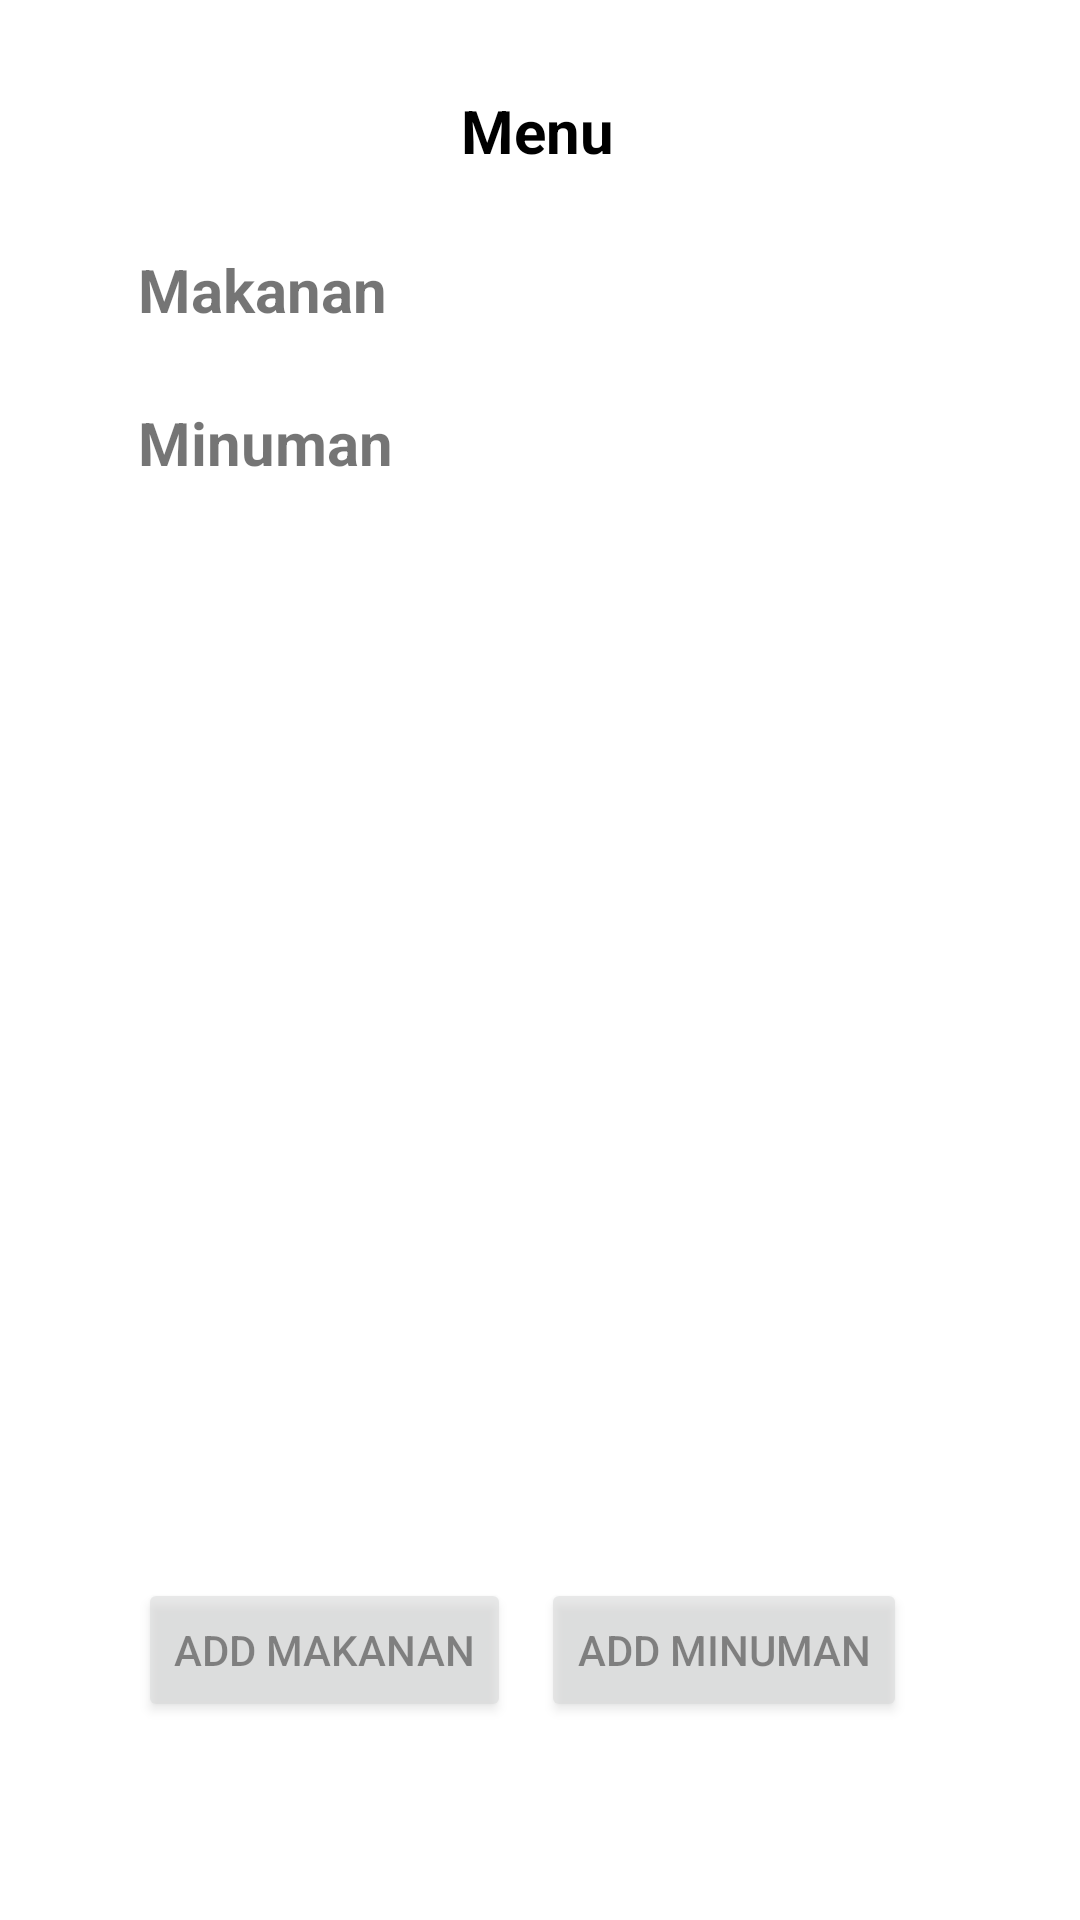

Android layout source for this screen:
<!-- AndroidManifest.xml: application theme Theme.MyUKLLL -->
<!-- res/layout/activity_menu.xml -->
<?xml version="1.0" encoding="utf-8"?>
<LinearLayout xmlns:android="http://schemas.android.com/apk/res/android"
    android:layout_width="match_parent"
    android:layout_height="wrap_content"
    xmlns:app="http://schemas.android.com/apk/res-auto"
    android:background="#FFFFFF"
    android:padding="30dp"
    android:orientation="vertical">

    <RelativeLayout
        android:layout_width="match_parent"
        android:layout_height="wrap_content">

        <ImageButton
            android:id="@+id/btn_backmenu"
            android:layout_width="wrap_content"
            android:layout_height="wrap_content"
            android:background="@color/white"
            android:src="@drawable/ic_back" />

        <TextView
            android:id="@+id/Menu"
            android:layout_width="wrap_content"
            android:layout_height="wrap_content"
            android:layout_alignParentEnd="true"
            android:layout_marginLeft="5dp"
            android:layout_marginEnd="2dp"
            android:layout_toRightOf="@+id/btn_backmenu"
            android:text="@string/menu"
            android:textAlignment="center"
            android:textColor="@color/black"
            android:textSize="20dp"
            android:textStyle="bold" />
    </RelativeLayout>

    <RelativeLayout
        android:layout_width="match_parent"
        android:layout_height="match_parent"
        android:layout_margin="16dp">


        <LinearLayout
            android:layout_width="match_parent"
            android:layout_height="wrap_content"
            android:orientation="vertical">

            <TextView
                android:id="@+id/textMakanan"
                android:layout_width="match_parent"
                android:layout_height="wrap_content"
                android:layout_marginTop="10dp"
                android:text="Makanan"
                android:textSize="20sp"
                android:textStyle="bold" />

            <ScrollView
                android:layout_width="match_parent"
                android:layout_height="wrap_content">
                <androidx.recyclerview.widget.RecyclerView
                    android:id="@+id/recycler_view_makanan"
                    android:layout_width="match_parent"
                    android:layout_height="wrap_content"
                    android:layout_marginTop="14dp"
                    android:layout_below="@+id/textMakanan"/>
            </ScrollView>

            <TextView
                android:id="@+id/textMinuman"
                android:layout_width="match_parent"
                android:layout_height="wrap_content"
                android:layout_below="@+id/recycler_view_makanan"
                android:text="Minuman"
                android:layout_marginTop="10dp"
                android:textSize="20sp"
                android:textStyle="bold"/>
            <ScrollView
                android:layout_width="match_parent"
                android:layout_height="wrap_content">
                <androidx.recyclerview.widget.RecyclerView
                    android:id="@+id/recycler_view_minuman"
                    android:layout_width="match_parent"
                    android:layout_height="wrap_content"
                    android:layout_marginTop="14dp"
                    android:layout_below="@+id/textMinuman"/>
            </ScrollView>
        </LinearLayout>

        <RelativeLayout
            android:layout_width="match_parent"
            android:layout_height="wrap_content"
            android:layout_centerHorizontal="true"
            android:layout_marginBottom="20dp">

            <Button
                android:id="@+id/btnAddMakanan"
                android:layout_width="wrap_content"
                android:layout_height="wrap_content"
                android:layout_alignParentBottom="true"
                android:layout_marginBottom="-20dp"
                android:alpha="0.5"
                android:text="Add Makanan" />

            <Button
                android:id="@+id/btnAddMinuman"
                android:layout_width="wrap_content"
                android:layout_height="wrap_content"
                android:layout_alignParentBottom="true"
                android:layout_marginLeft="10dp"
                android:layout_toRightOf="@+id/btnAddMakanan"
                android:alpha="0.5"
                android:text="Add Minuman" />
        </RelativeLayout>
    </RelativeLayout>
</LinearLayout>
<!-- resources referenced by this layout -->
<resources>
  <color name="black">#FF000000</color>
  <color name="white">#FFFFFFFF</color>
  <string name="menu">Menu</string>
  <style name="Theme.MyUKLLL" parent="Theme.MaterialComponents.DayNight.DarkActionBar">
          
          <item name="colorPrimary">@color/purple_500</item>
          <item name="colorPrimaryVariant">@color/purple_700</item>
          <item name="colorOnPrimary">@color/white</item>
          
          <item name="colorSecondary">@color/teal_200</item>
          <item name="colorSecondaryVariant">@color/teal_700</item>
          <item name="colorOnSecondary">@color/black</item>
          
          <item name="android:statusBarColor" tools:targetApi="l">?attr/colorPrimaryVariant</item>
          
      </style>
  <color name="purple_500">#735D3C</color>
  <color name="purple_700">#51412A</color>
  <color name="teal_200">#FF03DAC5</color>
  <color name="teal_700">#FF018786</color>
</resources>
